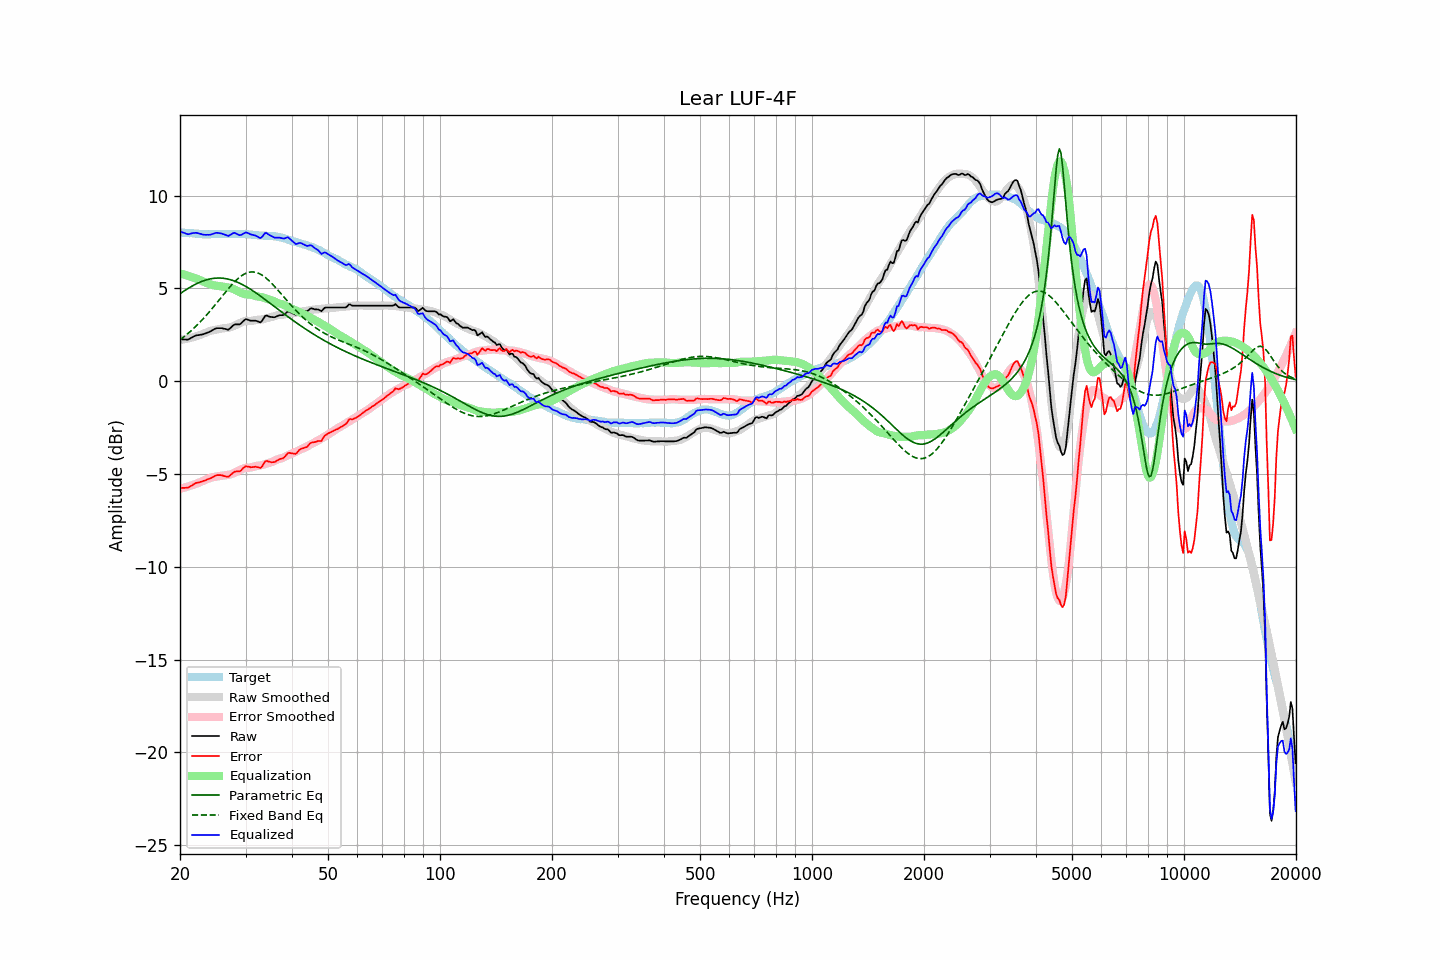

The file beside this chart, header and first rows:
frequency, raw, error, smoothed, error_smoothed, equalization, parametric_eq, fixed_band_eq, equalized_raw, equalized_smoothed, target
20.00, 2.25, -5.76, 2.22, -5.80, 5.80, 4.71, 2.23, 8.06, 8.02, 8.02
20.20, 2.25, -5.75, 2.23, -5.78, 5.78, 4.77, 2.29, 8.03, 8.01, 8.01
20.40, 2.24, -5.75, 2.25, -5.75, 5.75, 4.83, 2.36, 8.00, 8.00, 8.00
20.61, 2.24, -5.75, 2.26, -5.73, 5.73, 4.88, 2.43, 7.97, 7.99, 8.00
20.81, 2.23, -5.74, 2.28, -5.70, 5.70, 4.94, 2.50, 7.94, 7.98, 7.98
21.02, 2.23, -5.74, 2.30, -5.68, 5.68, 4.99, 2.57, 7.91, 7.97, 7.98
21.23, 2.28, -5.68, 2.32, -5.65, 5.65, 5.05, 2.64, 7.93, 7.97, 7.97
21.44, 2.34, -5.64, 2.34, -5.62, 5.62, 5.10, 2.72, 7.95, 7.96, 7.98
21.66, 2.38, -5.58, 2.36, -5.59, 5.59, 5.14, 2.80, 7.97, 7.95, 7.97
21.87, 2.43, -5.53, 2.39, -5.56, 5.56, 5.19, 2.88, 7.99, 7.95, 7.96
22.09, 2.46, -5.48, 2.41, -5.53, 5.53, 5.23, 2.96, 7.99, 7.94, 7.95
22.31, 2.47, -5.47, 2.44, -5.50, 5.50, 5.28, 3.05, 7.97, 7.94, 7.95
22.54, 2.48, -5.45, 2.47, -5.46, 5.46, 5.32, 3.14, 7.95, 7.93, 7.94
22.76, 2.50, -5.42, 2.50, -5.42, 5.42, 5.35, 3.23, 7.93, 7.93, 7.93
22.99, 2.51, -5.40, 2.54, -5.38, 5.38, 5.39, 3.32, 7.90, 7.92, 7.92
23.22, 2.54, -5.36, 2.58, -5.34, 5.34, 5.42, 3.41, 7.89, 7.92, 7.91
23.45, 2.57, -5.34, 2.61, -5.31, 5.31, 5.45, 3.51, 7.88, 7.92, 7.92
23.69, 2.61, -5.29, 2.64, -5.27, 5.27, 5.47, 3.61, 7.88, 7.91, 7.91
23.92, 2.65, -5.26, 2.68, -5.24, 5.24, 5.49, 3.71, 7.88, 7.91, 7.91
24.16, 2.68, -5.23, 2.71, -5.21, 5.21, 5.51, 3.81, 7.89, 7.91, 7.92
24.40, 2.74, -5.19, 2.73, -5.18, 5.18, 5.53, 3.91, 7.92, 7.91, 7.93
24.65, 2.78, -5.14, 2.75, -5.16, 5.16, 5.54, 4.02, 7.95, 7.92, 7.93
24.89, 2.83, -5.09, 2.77, -5.15, 5.15, 5.55, 4.12, 7.98, 7.92, 7.93
25.14, 2.85, -5.06, 2.78, -5.14, 5.14, 5.55, 4.23, 7.99, 7.92, 7.92
25.39, 2.85, -5.06, 2.80, -5.12, 5.12, 5.56, 4.34, 7.98, 7.92, 7.92
25.65, 2.85, -5.06, 2.82, -5.11, 5.11, 5.55, 4.44, 7.96, 7.93, 7.92
25.91, 2.85, -5.07, 2.83, -5.09, 5.09, 5.55, 4.55, 7.95, 7.93, 7.93
26.16, 2.83, -5.10, 2.85, -5.08, 5.08, 5.54, 4.66, 7.92, 7.93, 7.94
26.43, 2.81, -5.12, 2.86, -5.07, 5.07, 5.53, 4.77, 7.89, 7.93, 7.94
26.69, 2.79, -5.14, 2.87, -5.06, 5.06, 5.51, 4.87, 7.86, 7.93, 7.94
26.96, 2.76, -5.16, 2.88, -5.05, 5.05, 5.49, 4.97, 7.82, 7.93, 7.93
27.23, 2.83, -5.09, 2.90, -5.03, 5.03, 5.47, 5.07, 7.87, 7.93, 7.93
27.50, 2.91, -5.01, 2.92, -5.01, 5.01, 5.45, 5.17, 7.92, 7.93, 7.93
27.77, 3.00, -4.94, 2.96, -4.97, 4.97, 5.42, 5.27, 7.97, 7.93, 7.94
28.05, 3.05, -4.88, 2.99, -4.94, 4.94, 5.39, 5.36, 7.99, 7.93, 7.94
28.33, 3.05, -4.86, 3.04, -4.89, 4.89, 5.35, 5.44, 7.95, 7.93, 7.92
28.62, 3.05, -4.86, 3.08, -4.85, 4.85, 5.32, 5.52, 7.91, 7.93, 7.92
28.90, 3.05, -4.87, 3.12, -4.81, 4.81, 5.28, 5.59, 7.86, 7.92, 7.93
29.19, 3.11, -4.81, 3.16, -4.76, 4.76, 5.24, 5.66, 7.88, 7.92, 7.93
29.48, 3.21, -4.71, 3.20, -4.72, 4.72, 5.19, 5.72, 7.93, 7.92, 7.92
29.78, 3.28, -4.63, 3.22, -4.69, 4.69, 5.15, 5.77, 7.97, 7.91, 7.92
30.08, 3.34, -4.58, 3.24, -4.67, 4.67, 5.10, 5.81, 8.02, 7.91, 7.93
30.38, 3.31, -4.60, 3.23, -4.67, 4.67, 5.05, 5.84, 7.98, 7.90, 7.92
30.68, 3.28, -4.61, 3.23, -4.66, 4.66, 4.99, 5.87, 7.95, 7.90, 7.90
30.99, 3.25, -4.64, 3.24, -4.65, 4.65, 4.94, 5.88, 7.91, 7.89, 7.90
31.30, 3.25, -4.63, 3.25, -4.63, 4.63, 4.88, 5.88, 7.89, 7.89, 7.89
31.61, 3.25, -4.62, 3.27, -4.61, 4.61, 4.83, 5.88, 7.86, 7.88, 7.88
31.93, 3.25, -4.61, 3.29, -4.59, 4.59, 4.77, 5.86, 7.84, 7.87, 7.87
32.24, 3.23, -4.63, 3.30, -4.56, 4.56, 4.71, 5.84, 7.80, 7.86, 7.87
32.57, 3.19, -4.65, 3.31, -4.55, 4.55, 4.65, 5.81, 7.75, 7.86, 7.85
32.89, 3.17, -4.68, 3.31, -4.54, 4.54, 4.59, 5.76, 7.70, 7.85, 7.85
33.22, 3.25, -4.60, 3.33, -4.52, 4.52, 4.52, 5.71, 7.77, 7.85, 7.85
33.55, 3.38, -4.46, 3.34, -4.50, 4.50, 4.46, 5.65, 7.87, 7.84, 7.84
33.89, 3.51, -4.33, 3.37, -4.47, 4.47, 4.39, 5.59, 7.98, 7.84, 7.85
34.23, 3.53, -4.29, 3.39, -4.44, 4.44, 4.33, 5.52, 7.97, 7.83, 7.83
34.57, 3.49, -4.33, 3.41, -4.41, 4.41, 4.27, 5.44, 7.91, 7.83, 7.83
34.92, 3.46, -4.35, 3.43, -4.39, 4.39, 4.20, 5.36, 7.85, 7.82, 7.82
35.27, 3.45, -4.37, 3.46, -4.36, 4.36, 4.13, 5.27, 7.81, 7.82, 7.83
35.62, 3.44, -4.36, 3.48, -4.32, 4.32, 4.07, 5.18, 7.77, 7.81, 7.81
35.97, 3.44, -4.36, 3.51, -4.28, 4.28, 4.00, 5.09, 7.73, 7.80, 7.81
... 635 more rows
